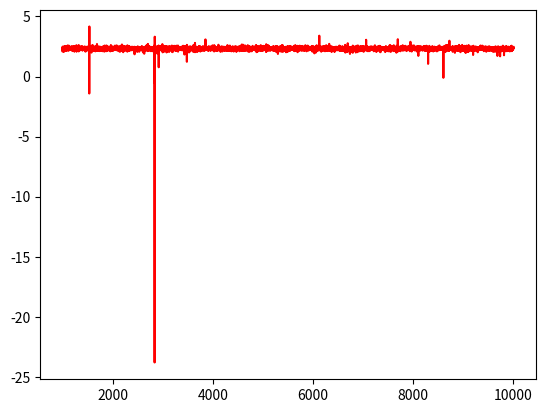

This figure's Python source:
import numpy as np
import numpy.random as rd
import matplotlib.pyplot as plt


def log_dens_gamma(gamma, alpha, beta, tau, data):
    if gamma <= 0 or gamma >= 1:
        return -10**15
    
    dens = 0
    for i in range(len(data)):
        dens  += (data[i, 1] - alpha + beta*gamma**data[i, 0])**2
        
    return tau*dens/2

#sigma=1/np.sqrt(tau)
#param_defaut=[mu_alpha, sigma_alpha, mu_beta, sigma_beta, alpha_tau, beta_tau]

# Test 
    
def GibbsSampler(nchain, initialisation, data, param) :
   ## nchain: taille de la chaine
   #chain[i,] = [alpha, beta, tau, gamma]
    accept_gam = 0
   
   # Initialisation 
    chain = np.zeros((nchain + 1, 4))
    chain[0,:] = initialisation
    alpha = initialisation[0]
    beta = initialisation[1]
    tau = initialisation[2]
    gamma = initialisation[3]
    n = data.shape[0]
    
    for i in range(nchain):
        
        ## Mise a jour de alpha
        var_alpha = 1.0 / (1 / param[1]**2 + n * tau)
        mu_alpha= tau * np.sum(data[:,1] + beta * gamma**data[:,0]) * var_alpha
       
        alpha = np.random.normal(loc = mu_alpha, scale = np.sqrt(var_alpha))
    
        ## Mise a jour de  Beta
        
        denom_beta = (1+ tau*param[3]**2 * np.sum(gamma ** (data[:,0]*2)))
        mu_beta = np.sum(gamma ** (data[:,0]) * (-data[:,1] + alpha))/denom_beta
        var_beta = param[3]**2/denom_beta
        
        beta = rd.normal(mu_beta, np.sqrt(var_beta))
    
    
    
    
        ## Mise a jour de  Tau
        #scale = 1/beta
        sum_scale=0
        for l in range(n):
                sum_scale+= (data[l,1]-alpha+beta*(gamma**data[l,0]) )**2  
        sum_scale=1/2*sum_scale+param[5]
        
        
        tau = rd.gamma(shape = param[4] + len(data)/2, scale = 1/sum_scale)
    
        ## Mise a jour de  Gamma
        prop = gamma + rd.uniform(-0.18, 0.18)
        
        bottom =log_dens_gamma(gamma, alpha, beta, tau,data)
        top = log_dens_gamma(prop, alpha, beta, tau,data)
        
       
        acc_prob = np.exp(top - bottom)
        
        if np.random.uniform() < acc_prob:
            gamma = prop
            accept_gam += 1
            
        chain[i+1] = [alpha, beta, tau, gamma]
            
    return(np.array(chain), accept_gam/nchain)
        
#initilaisation des paramètres
initialisation = [1,1,1,0.9]
 
#importation des données
n = 27
data = np.transpose(np.array([[1, 1.5, 1.5, 1.5, 2.5, 4, 5, 5, 7, 8, 8.5, 9, 9.5, 9.5, 10, 12, 12, 13, 13, 14.5, 15.5, 15.5, 16.5, 17, 22.5, 29, 31.5],
                 [1.8, 1.85, 1.87, 1.77, 2.02, 2.27, 2.15, 2.26, 2.47, 2.19, 2.26, 2.4, 2.39, 2.41, 2.5, 2.32, 2.32, 2.43, 2.47, 2.56, 2.65, 2.47, 2.64, 2.56, 2.7, 2.72, 2.57]]))


nchain=10000
param_defaut=[0.0, 10**6, 0.0, 10**6, 1, 1]


chain, taux = GibbsSampler(nchain, initialisation, data, param_defaut)   

print(taux)
x=np.arange(nchain+1)
plt.plot(x[1000:], chain[1000:,0], c="r")
#plt.plot(x[1000:], chain[1000:,2], c="b")
#plt.plot(x[1000:], chain[1000:,3], c="y")

chainbis = chain[1000:,:]
chainbis[:, 2] = 1/np.sqrt(chainbis[:,2])
mean = np.mean(chainbis, axis = 0)
print(mean)
